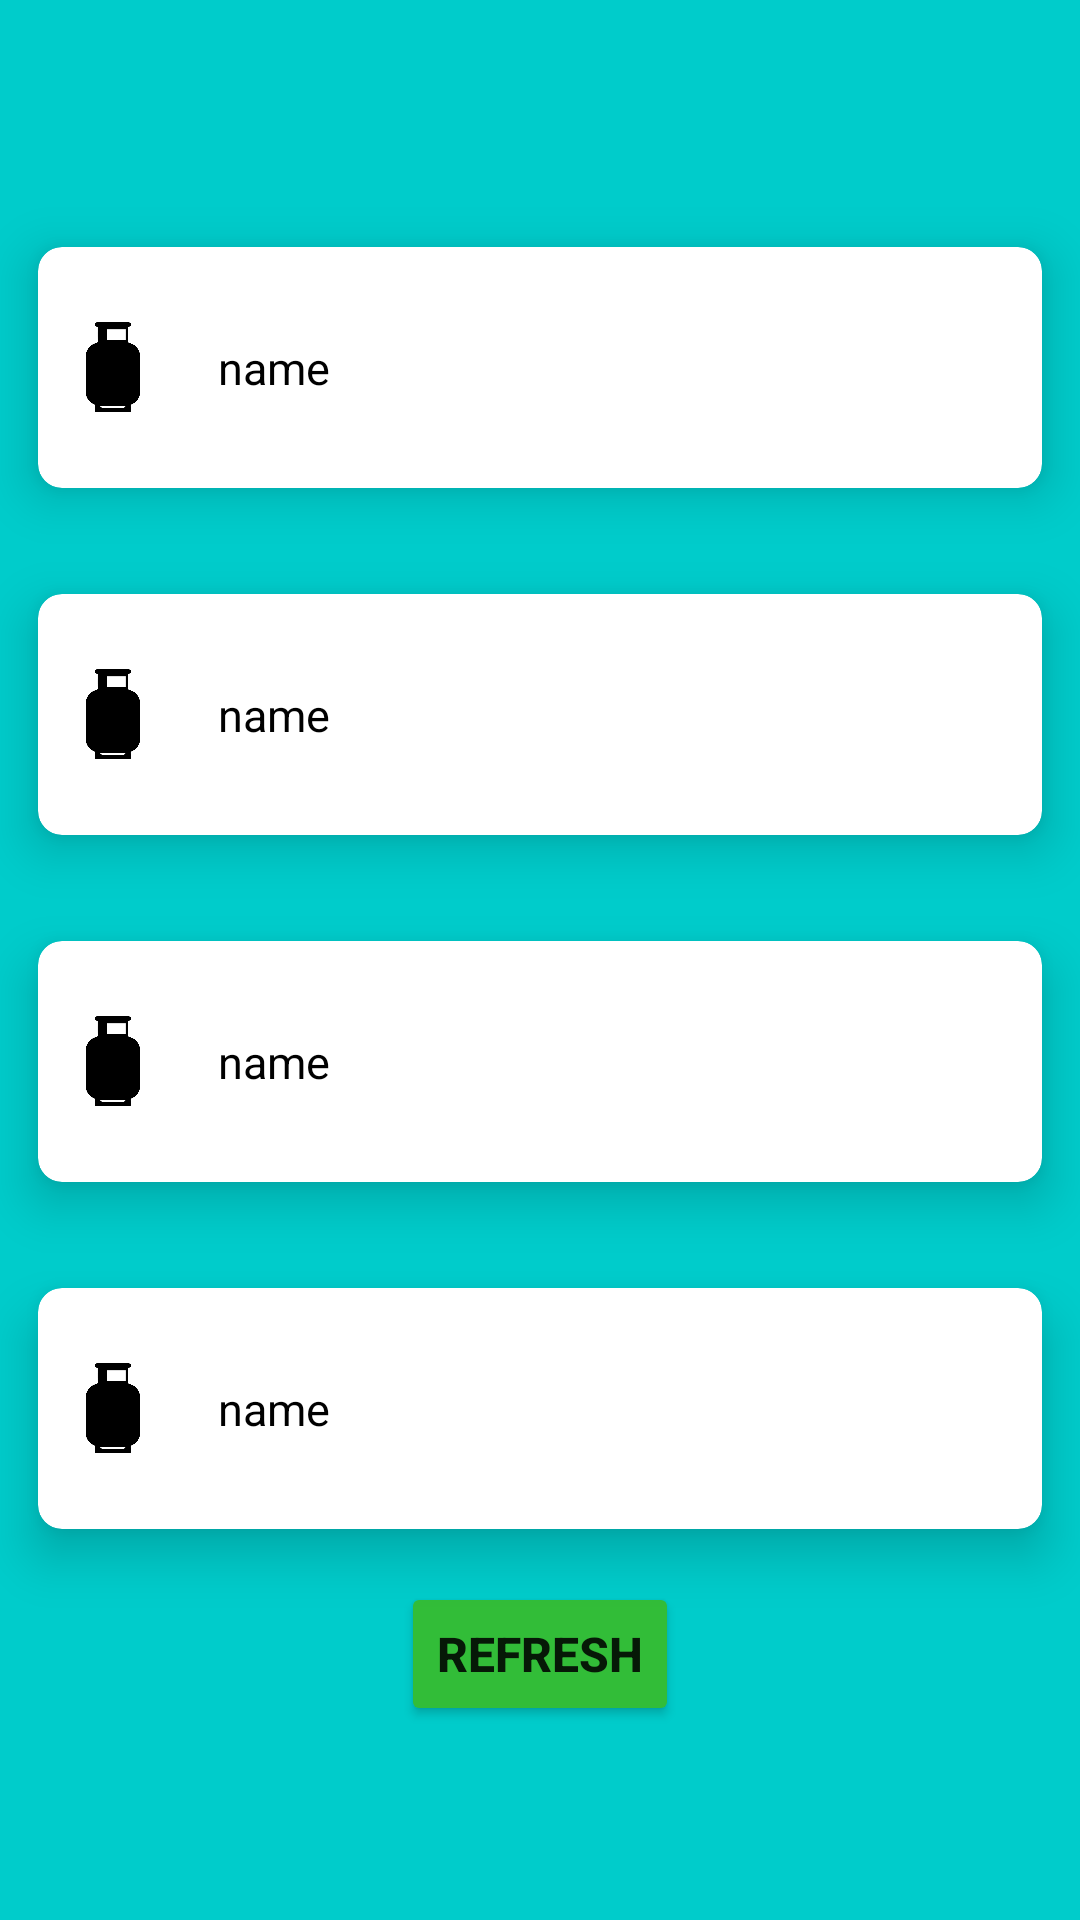

Reconstruct the res/layout file that produces this screen, plus the resources it refers to.
<!-- AndroidManifest.xml: application theme Theme.MessegingApp -->
<!-- res/layout/activity_orders.xml -->
<?xml version="1.0" encoding="utf-8"?>
<LinearLayout xmlns:android="http://schemas.android.com/apk/res/android"
        xmlns:app="http://schemas.android.com/apk/res-auto"
        xmlns:tools="http://schemas.android.com/tools"
        android:layout_width="match_parent"
        android:layout_height="match_parent"
        tools:context=".OrdersActivity"
        android:gravity="center"
        android:orientation="vertical"
        android:background="#00cccb"
        >
        <androidx.cardview.widget.CardView
            android:id="@+id/firstCardOrder"
            app:cardUseCompatPadding="true"
            app:cardCornerRadius="8dp"
            app:cardElevation="10dp"
            android:layout_width="match_parent"
            android:layout_height="wrap_content"
            >
            <LinearLayout
                android:orientation="horizontal"
                android:gravity="center"
                android:padding="5dp"
                android:layout_margin="5dp"
                android:layout_gravity="center"
                android:layout_width="match_parent"
                android:layout_height="wrap_content"
                android:background="@color/white"
                >
                <ImageView
                    android:layout_width="30dp"
                    android:layout_height="30dp"
                    android:src="@drawable/gas"/>
                <TextView
                    android:id="@+id/firstCustomerNameTV"
                    android:layout_width="match_parent"
                    android:layout_height="wrap_content"
                    android:textColor="@color/black"
                    android:textSize="15sp"
                    android:padding="20dp"
                    android:text="name"
                    />




            </LinearLayout>



        </androidx.cardview.widget.CardView>
        <androidx.cardview.widget.CardView
            android:id="@+id/secondCardOrder"
            app:cardUseCompatPadding="true"
            app:cardCornerRadius="8dp"
            app:cardElevation="10dp"
            android:layout_width="match_parent"
            android:layout_height="wrap_content"
            >
            <LinearLayout
                android:orientation="horizontal"
                android:gravity="center"
                android:padding="5dp"
                android:layout_margin="5dp"
                android:layout_gravity="center"
                android:layout_width="match_parent"
                android:layout_height="wrap_content"
                android:background="@color/white"
                >
                <ImageView
                    android:layout_width="30dp"
                    android:layout_height="30dp"
                    android:src="@drawable/gas"/>
                <TextView
                    android:id="@+id/secondCustomerNameTV"
                    android:layout_width="match_parent"
                    android:layout_height="wrap_content"
                    android:textColor="@color/black"
                    android:textSize="15sp"
                    android:padding="20dp"
                    android:text="name"
                    />




            </LinearLayout>



        </androidx.cardview.widget.CardView>
        <androidx.cardview.widget.CardView
            android:id="@+id/thirdCardOrder"
            app:cardUseCompatPadding="true"
            app:cardCornerRadius="8dp"
            app:cardElevation="10dp"
            android:layout_width="match_parent"
            android:layout_height="wrap_content"
            >
            <LinearLayout
                android:orientation="horizontal"
                android:gravity="center"
                android:padding="5dp"
                android:layout_margin="5dp"
                android:layout_gravity="center"
                android:layout_width="match_parent"
                android:layout_height="wrap_content"
                android:background="@color/white"
                >
                <ImageView
                    android:layout_width="30dp"
                    android:layout_height="30dp"
                    android:src="@drawable/gas"/>
                <TextView
                    android:id="@+id/thirdCustomerNameTV"
                    android:layout_width="match_parent"
                    android:layout_height="wrap_content"
                    android:textColor="@color/black"
                    android:textSize="15sp"
                    android:padding="20dp"
                    android:text="name"
                    />





            </LinearLayout>



        </androidx.cardview.widget.CardView>
        <androidx.cardview.widget.CardView
            android:id="@+id/fourthCardOrder"
            app:cardUseCompatPadding="true"
            app:cardCornerRadius="8dp"
            app:cardElevation="10dp"
            android:layout_width="match_parent"
            android:layout_height="wrap_content"
            >
            <LinearLayout
                android:orientation="horizontal"
                android:gravity="center"
                android:padding="5dp"
                android:layout_margin="5dp"
                android:layout_gravity="center"
                android:layout_width="match_parent"
                android:layout_height="wrap_content"
                android:background="@color/white"
                >
                <ImageView
                    android:layout_width="30dp"
                    android:layout_height="30dp"
                    android:src="@drawable/gas"/>
                <TextView
                    android:id="@+id/fourthCustomerNameTV"
                    android:layout_width="match_parent"
                    android:layout_height="wrap_content"
                    android:textColor="@color/black"
                    android:textSize="15sp"
                    android:padding="20dp"
                    android:text="name"
                    />




            </LinearLayout>



        </androidx.cardview.widget.CardView>
        <Button
            android:id="@+id/refreshBtnSeller"
            android:text="Refresh"
            android:textStyle="bold|normal"
            android:textSize="16sp"
            android:textAllCaps="true"
            app:backgroundTint="#32bd38"
            android:layout_width="wrap_content"
            android:layout_height="wrap_content"
            />



    </LinearLayout>
<!-- resources referenced by this layout -->
<resources>
  <!-- drawable gas: png bitmap (drawable-v24, 4381 bytes) -->
  <style name="Theme.MessegingApp" parent="Theme.MaterialComponents.DayNight.NoActionBar">
          
          <item name="colorPrimary">@color/purple_500</item>
          <item name="colorPrimaryVariant">@color/purple_700</item>
          <item name="colorOnPrimary">@color/white</item>
          
          <item name="colorSecondary">@color/teal_200</item>
          <item name="colorSecondaryVariant">@color/teal_700</item>
          <item name="colorOnSecondary">@color/black</item>
          
          <item name="android:statusBarColor">?attr/colorPrimaryVariant</item>
          
      </style>
  <!-- not gathered from this repository: default colours our renderer supplied (Android Studio template values) -->
  <color name="purple_500">#FF6200EE</color>
  <color name="purple_700">#FF3700B3</color>
  <color name="teal_200">#FF03DAC5</color>
  <color name="teal_700">#FF018786</color>
  <color name="black">#FF000000</color>
  <color name="white">#FFFFFFFF</color>
</resources>
